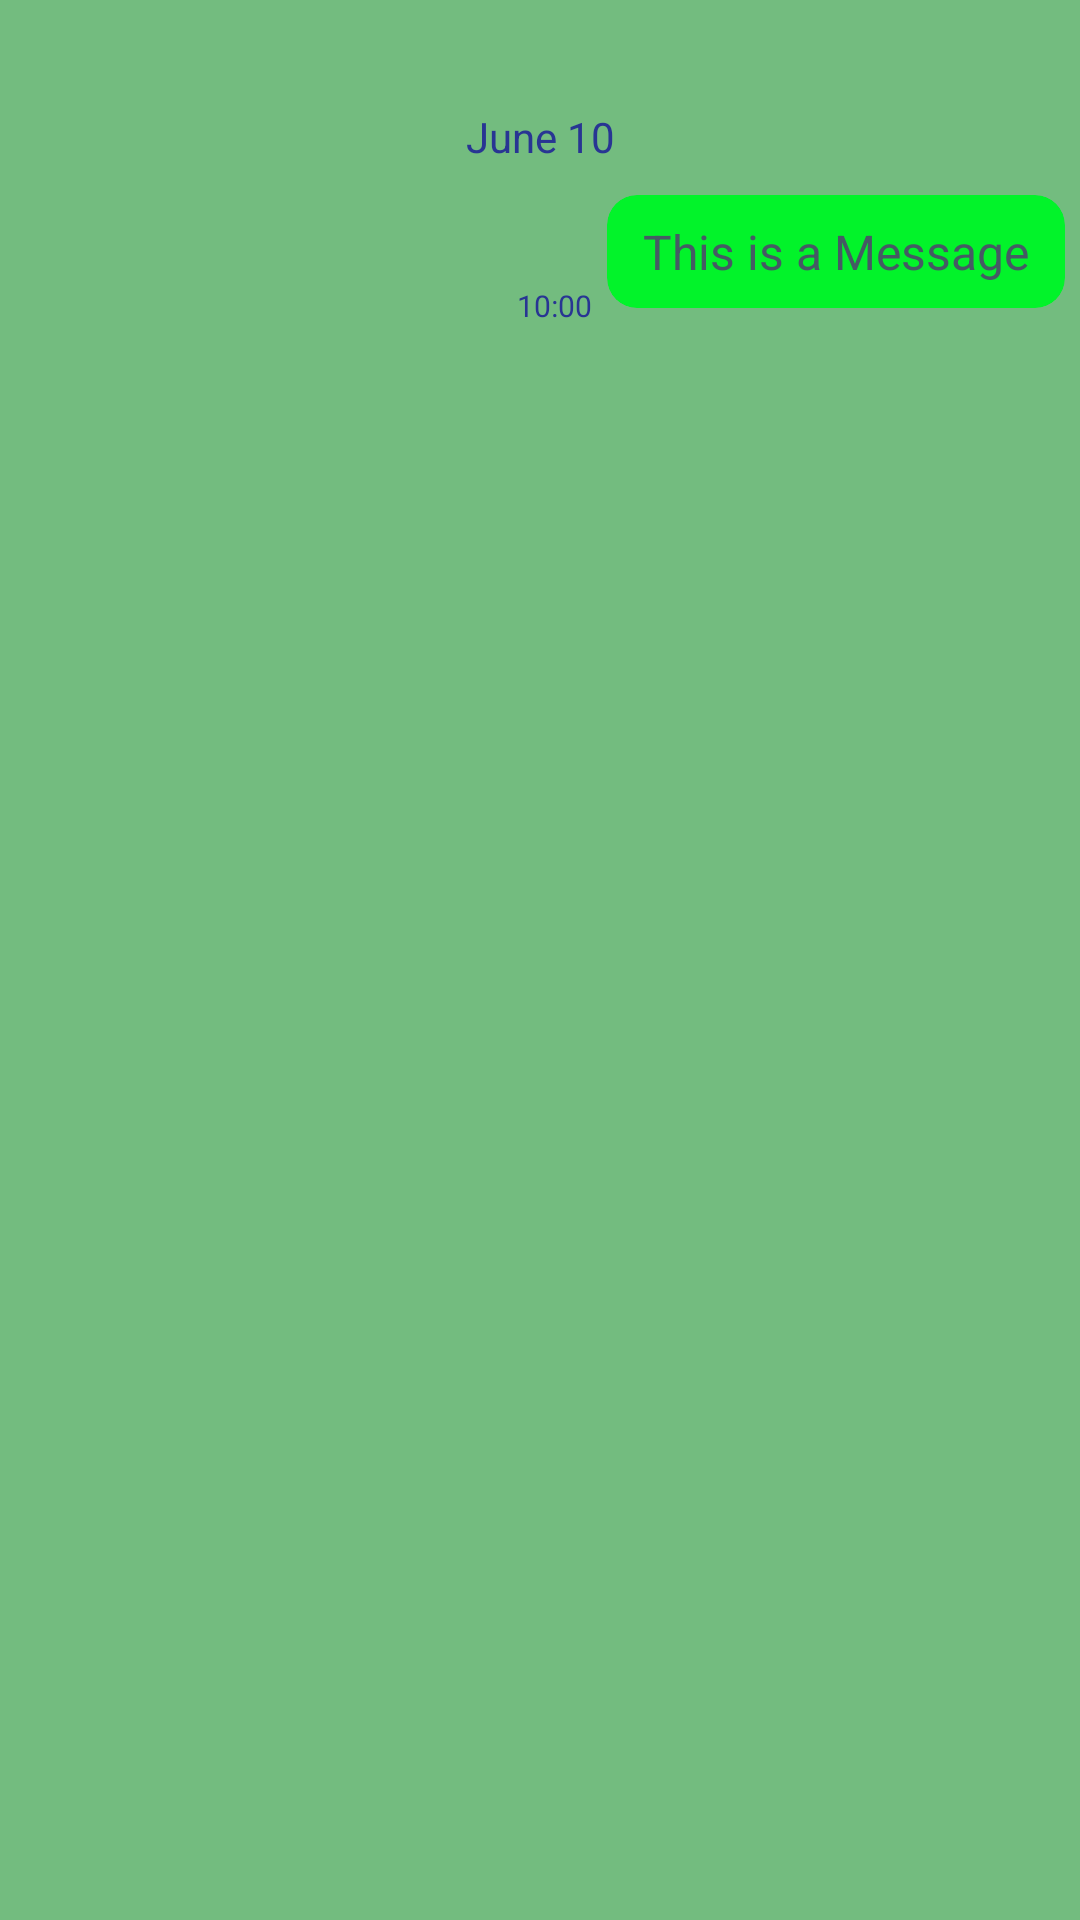

This screen was rendered from an Android layout file. Write that file and the resources it references.
<!-- AndroidManifest.xml: application theme Theme.ChitChat -->
<!-- res/layout/bubble_chat_me.xml -->
<?xml version="1.0" encoding="utf-8"?>

<androidx.constraintlayout.widget.ConstraintLayout xmlns:android="http://schemas.android.com/apk/res/android"
    xmlns:app="http://schemas.android.com/apk/res-auto"
    android:layout_width="match_parent"
    android:layout_height="wrap_content"
    android:layout_marginEnd="8dp"
    android:background="@color/faded_green"
    android:layout_marginTop="16dp">

    <TextView
        android:id="@+id/date_chatroom_me"
        android:layout_width="wrap_content"
        android:layout_height="wrap_content"
        android:layout_marginTop="32dp"
        android:paddingStart="8dp"
        android:paddingTop="4dp"
        android:paddingEnd="8dp"
        android:paddingBottom="4dp"
        android:text="June 10"
        android:textColor="#283593"

        app:layout_constraintEnd_toEndOf="parent"
        app:layout_constraintStart_toStartOf="parent"
        app:layout_constraintTop_toTopOf="parent" />

    <androidx.cardview.widget.CardView
        android:id="@+id/card_chatroom_message_me"
        android:layout_width="wrap_content"
        android:layout_height="wrap_content"
        app:cardBackgroundColor="@color/bright_green"
        app:cardCornerRadius="10dp"
        app:cardElevation="0dp"
        app:cardPreventCornerOverlap="true"
        app:cardUseCompatPadding="true"
        app:layout_constraintEnd_toEndOf="parent"
        app:layout_constraintTop_toBottomOf="@id/date_chatroom_me">

        <LinearLayout
            android:id="@+id/layout_my_message_container"
            android:layout_width="wrap_content"
            android:layout_height="wrap_content"
            android:orientation="vertical">

            <TextView
                android:id="@+id/text_my_message"
                android:layout_width="wrap_content"
                android:layout_height="wrap_content"
                android:layout_marginBottom="8dp"
                android:maxWidth="260dp"
                android:paddingLeft="12dp"
                android:paddingTop="8dp"
                android:paddingRight="12dp"
                android:text="This is a Message"
                android:textColor="#455A64"
                android:textSize="16sp" />
        </LinearLayout>

    </androidx.cardview.widget.CardView>

    <TextView
        android:id="@+id/message_timestamp_me"
        android:layout_width="wrap_content"
        android:layout_height="wrap_content"
        android:text="10:00"
        android:textColor="#283593"
        android:textSize="10sp"
        app:layout_constraintBottom_toBottomOf="@+id/card_chatroom_message_me"
        app:layout_constraintEnd_toStartOf="@+id/card_chatroom_message_me" />


</androidx.constraintlayout.widget.ConstraintLayout>
<!-- resources referenced by this layout -->
<resources>
  <color name="bright_green">#02F32A</color>
  <color name="faded_green">#73BC7F</color>
  <style name="Theme.ChitChat" parent="Theme.MaterialComponents.DayNight.DarkActionBar">
          
          <item name="colorPrimary">@color/dark_green</item>
          <item name="colorPrimaryVariant">@color/black</item>
          <item name="colorOnPrimary">@color/black</item>
          
          <item name="colorSecondary">@color/dark_green</item>
          <item name="colorSecondaryVariant">@color/black</item>
          <item name="colorOnSecondary">@color/black</item>
          
          <item name="android:statusBarColor" tools:targetApi="l">?attr/colorPrimaryVariant</item>
          
      </style>
  <color name="dark_green">#001C05</color>
  <color name="black">#000000</color>
</resources>
